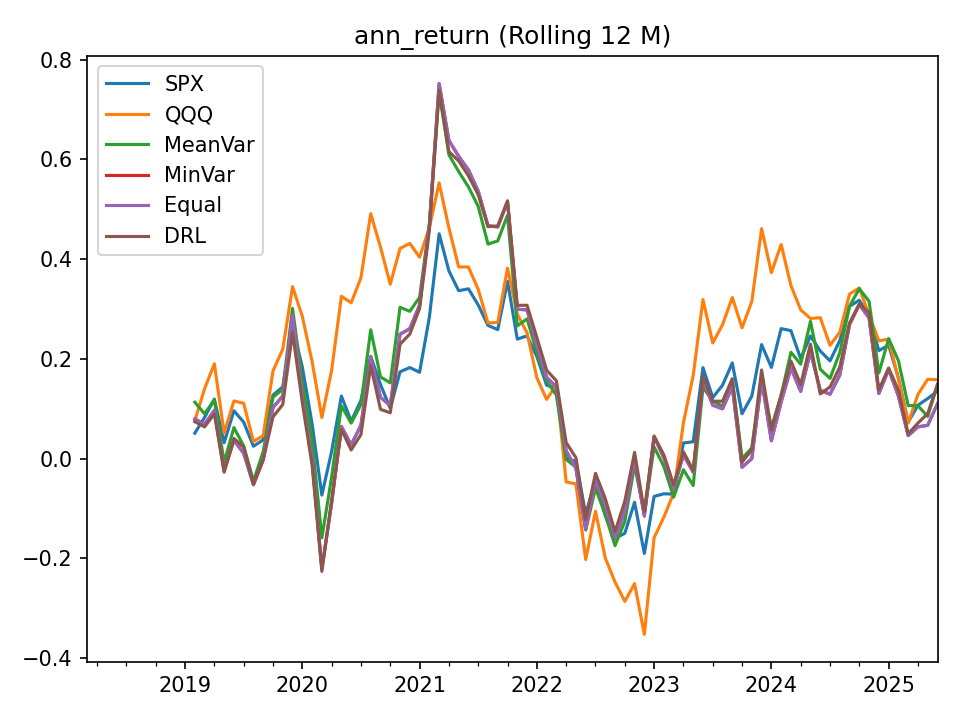

The table this chart was drawn from, first rows:
, SPX, QQQ, MeanVar, MinVar, Equal, DRL
2018-03-31, , , , , , 
2018-04-30, , , , , , 
2018-05-31, , , , , , 
2018-06-30, , , , , , 
2018-07-31, , , , , , 
2018-08-31, , , , , , 
2018-09-30, , , , , , 
2018-10-31, , , , , , 
2018-11-30, , , , , , 
2018-12-31, , , , , , 
2019-01-31, , , , , , 
2019-02-28, 0.0511, 0.07613, 0.1131, 0.07959, 0.07959, 0.07398
2019-03-31, 0.08277, 0.1402, 0.08986, 0.06882, 0.06882, 0.06366
2019-04-30, 0.1194, 0.1902, 0.1178, 0.09684, 0.09684, 0.0897
2019-05-31, 0.03197, 0.0512, -0.007415, -0.02442, -0.02442, -0.02729
2019-06-30, 0.09606, 0.1156, 0.06229, 0.03671, 0.03671, 0.04048
2019-07-31, 0.07317, 0.111, 0.02554, 0.01064, 0.01064, 0.02349
2019-08-31, 0.02481, 0.03423, -0.04501, -0.05225, -0.05225, -0.05107
2019-09-30, 0.0377, 0.04622, 0.01418, -0.002156, -0.002156, -0.00224
2019-10-31, 0.1275, 0.176, 0.1231, 0.1023, 0.1023, 0.08377
2019-11-30, 0.1437, 0.2193, 0.1391, 0.1257, 0.1257, 0.1084
2019-12-31, 0.2641, 0.3448, 0.3011, 0.2884, 0.2884, 0.2532
2020-01-31, 0.1838, 0.2851, 0.1538, 0.1226, 0.1226, 0.1123
2020-02-29, 0.06994, 0.1946, 0.03739, -0.001591, -0.001591, -0.01293
2020-03-31, -0.07311, 0.08248, -0.1588, -0.2208, -0.2208, -0.226
2020-04-30, 0.01442, 0.1772, -0.03684, -0.08927, -0.08927, -0.08261
2020-05-31, 0.1255, 0.3255, 0.1058, 0.06454, 0.06454, 0.05857
2020-06-30, 0.07494, 0.3125, 0.07122, 0.02758, 0.02758, 0.01736
2020-07-31, 0.1169, 0.3626, 0.1084, 0.06707, 0.06707, 0.04826
2020-08-31, 0.2051, 0.491, 0.2583, 0.203, 0.203, 0.1862
2020-09-30, 0.1487, 0.424, 0.1638, 0.1229, 0.1229, 0.09884
2020-10-31, 0.1006, 0.3498, 0.1519, 0.1067, 0.1067, 0.09195
2020-11-30, 0.1741, 0.4214, 0.3034, 0.2495, 0.2495, 0.2293
2020-12-31, 0.1826, 0.4315, 0.2953, 0.2604, 0.2604, 0.2497
2021-01-31, 0.1731, 0.4038, 0.3234, 0.308, 0.308, 0.3007
2021-02-28, 0.2833, 0.463, 0.4704, 0.4669, 0.4669, 0.4571
2021-03-31, 0.4508, 0.553, 0.7347, 0.752, 0.752, 0.7386
2021-04-30, 0.3764, 0.4624, 0.6092, 0.6379, 0.6379, 0.6156
2021-05-31, 0.3366, 0.3844, 0.5756, 0.6061, 0.6061, 0.5969
2021-06-30, 0.3405, 0.3841, 0.5447, 0.5788, 0.5788, 0.567
2021-07-31, 0.3081, 0.3393, 0.5057, 0.5362, 0.5362, 0.529
2021-08-31, 0.267, 0.272, 0.4302, 0.4669, 0.4669, 0.4652
2021-09-30, 0.2587, 0.273, 0.4365, 0.4645, 0.4645, 0.4664
2021-10-31, 0.3555, 0.382, 0.488, 0.5151, 0.5151, 0.517
2021-11-30, 0.2396, 0.2898, 0.2662, 0.2996, 0.2996, 0.3073
2021-12-31, 0.2461, 0.2522, 0.2802, 0.2982, 0.2982, 0.3075
2022-01-31, 0.2047, 0.1622, 0.2131, 0.2267, 0.2267, 0.2429
2022-02-28, 0.1472, 0.1187, 0.1561, 0.1632, 0.1632, 0.1773
2022-03-31, 0.1405, 0.1483, 0.1272, 0.1436, 0.1436, 0.1561
2022-04-30, 0.0001638, -0.0468, -0.001771, 0.01522, 0.01522, 0.03236
2022-05-31, -0.00527, -0.05066, -0.01715, -0.01901, -0.01901, 0.001845
2022-06-30, -0.1114, -0.2024, -0.1431, -0.1414, -0.1414, -0.1228
2022-07-31, -0.04304, -0.1054, -0.05899, -0.04398, -0.04398, -0.02948
2022-08-31, -0.1145, -0.199, -0.1121, -0.09393, -0.09393, -0.07994
2022-09-30, -0.1603, -0.2475, -0.1744, -0.1591, -0.1591, -0.1465
2022-10-31, -0.1496, -0.2861, -0.1259, -0.1062, -0.1062, -0.08554
2022-11-30, -0.08749, -0.2506, -0.01319, -0.0004687, -0.0004687, 0.01256
2022-12-31, -0.1901, -0.3523, -0.1107, -0.1151, -0.1151, -0.1056
2023-01-31, -0.07573, -0.1584, 0.02349, 0.04378, 0.04378, 0.04535
2023-02-28, -0.07048, -0.1172, -0.01602, 0.001179, 0.001179, 0.007467
... 28 more rows
